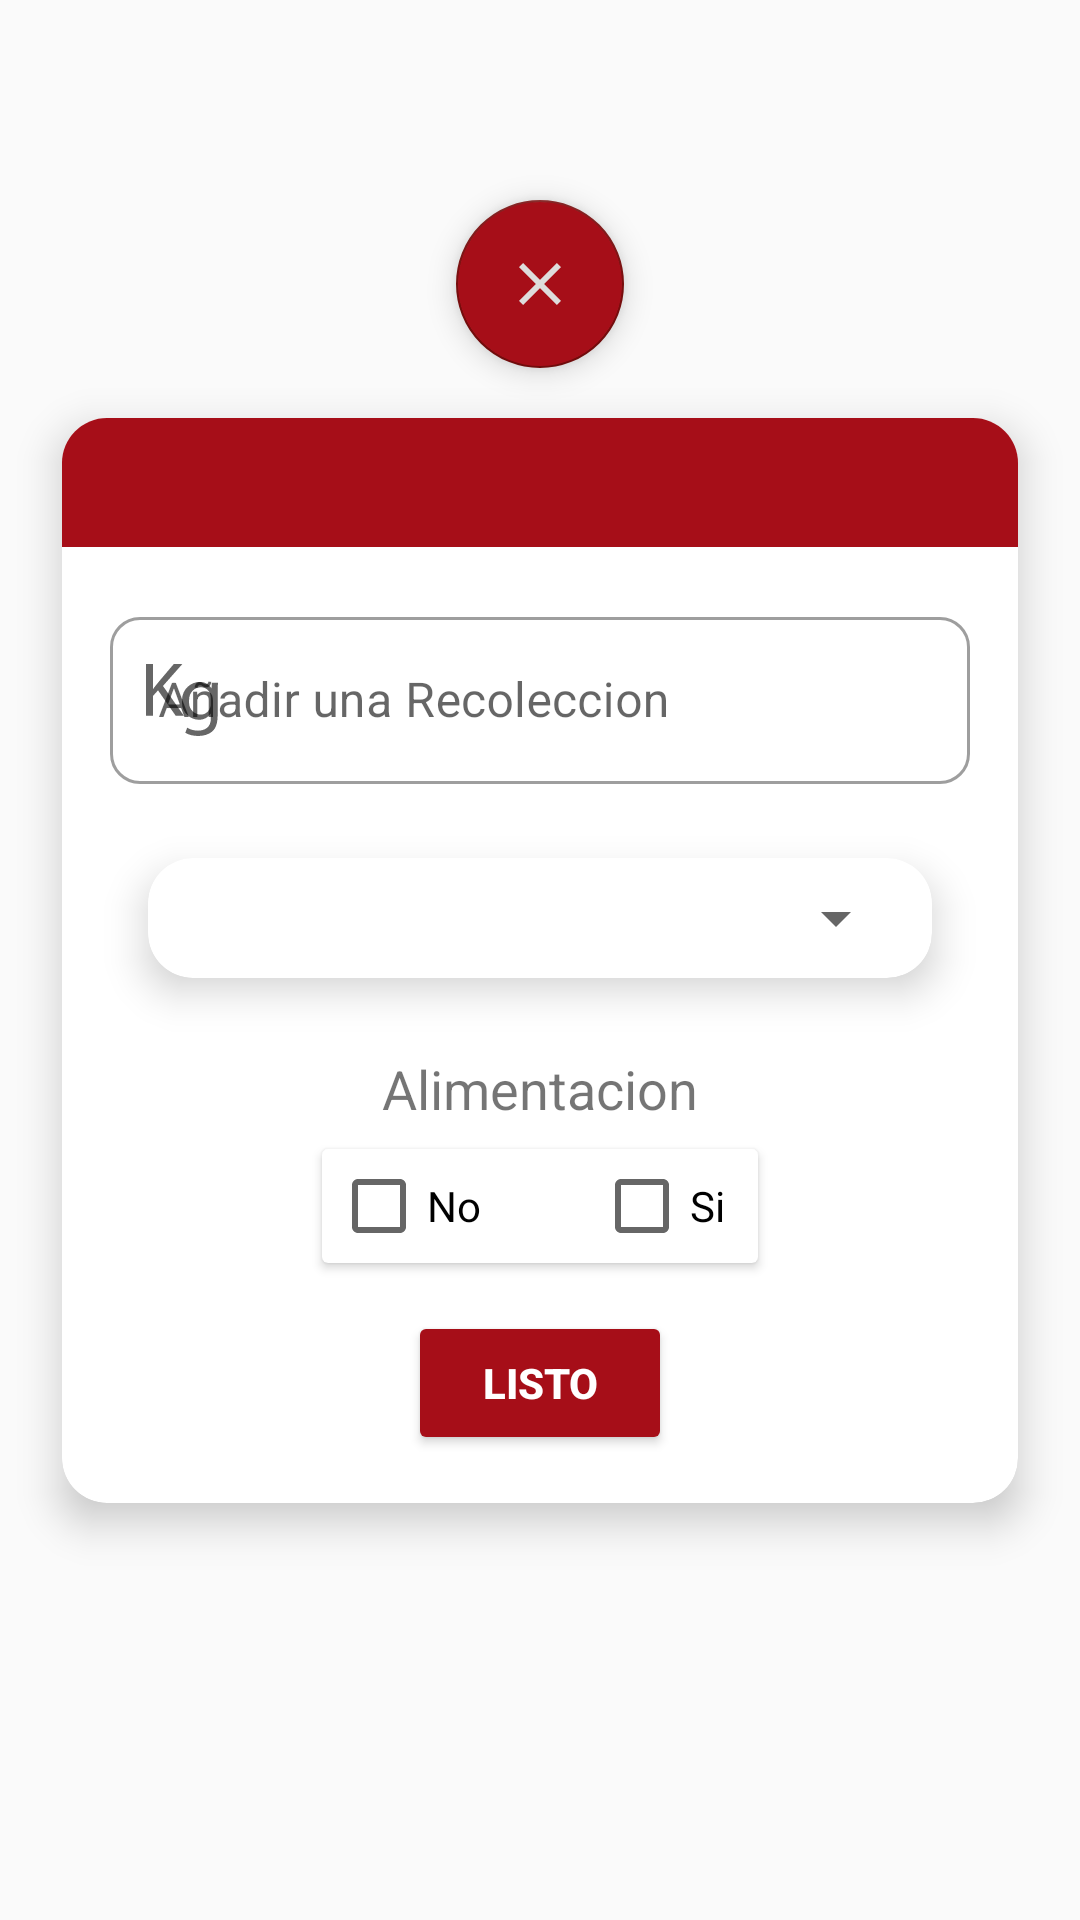

Reconstruct the res/layout file that produces this screen, plus the resources it refers to.
<!-- AndroidManifest.xml: application theme Theme.AppRecconProject -->
<!-- res/layout/alert_collection.xml -->
<?xml version="1.0" encoding="utf-8"?>
<androidx.constraintlayout.widget.ConstraintLayout xmlns:android="http://schemas.android.com/apk/res/android"
    xmlns:tools="http://schemas.android.com/tools"
    android:layout_width="match_parent"
    android:layout_height="match_parent"
    xmlns:app="http://schemas.android.com/apk/res-auto"
    tools:context=".ActivityRecolection">

    <androidx.cardview.widget.CardView
        android:id="@+id/cvRecolector"
        android:layout_width="match_parent"
        android:layout_height="wrap_content"
        android:layout_marginStart="8dp"
        android:layout_marginEnd="8dp"
        app:cardCornerRadius="15dp"
        app:cardElevation="8dp"
        app:cardUseCompatPadding="true"
        app:layout_constraintBottom_toBottomOf="parent"
        app:layout_constraintEnd_toEndOf="parent"
        app:layout_constraintStart_toStartOf="parent"
        app:layout_constraintTop_toTopOf="parent">

        <androidx.constraintlayout.widget.ConstraintLayout
            android:layout_width="match_parent"
            android:layout_height="wrap_content">

            <TextView
                android:id="@+id/tvDescription"
                style="@style/texViewAlert"
                android:layout_width="0dp"
                android:layout_height="wrap_content"
                android:textSize="20sp"
                app:layout_constraintEnd_toEndOf="parent"
                app:layout_constraintStart_toStartOf="parent"
                app:layout_constraintTop_toTopOf="parent"
                tools:text="cristian fabian rojas rojas" />

            <com.google.android.material.textfield.TextInputLayout
                android:id="@+id/tilKg"
                style="@style/Widget.MaterialComponents.TextInputLayout.OutlinedBox"
                android:layout_width="0dp"
                android:layout_height="wrap_content"
                android:layout_marginStart="16dp"
                android:layout_marginTop="18dp"
                android:layout_marginEnd="16dp"
                android:hint="@string/kgRecolectados"
                app:boxCornerRadiusBottomEnd="10dp"
                app:boxCornerRadiusBottomStart="10dp"
                app:boxCornerRadiusTopEnd="10dp"
                app:boxCornerRadiusTopStart="10dp"
                app:layout_constraintEnd_toEndOf="parent"
                app:layout_constraintStart_toStartOf="parent"
                app:layout_constraintTop_toBottomOf="@+id/tvDescription"
                app:startIconDrawable="@drawable/ic_kilogramo">

                <com.google.android.material.textfield.TextInputEditText
                    android:id="@+id/etKg"
                    android:layout_width="match_parent"
                    android:layout_height="wrap_content"
                    android:inputType="numberDecimal" />

            </com.google.android.material.textfield.TextInputLayout>


            <Button
                android:id="@+id/btReady"
                style="@style/buttons"
                android:layout_width="wrap_content"
                android:layout_height="wrap_content"
                android:layout_marginBottom="16dp"
                android:text="@string/ready"
                app:layout_constraintBottom_toBottomOf="parent"
                app:layout_constraintEnd_toEndOf="parent"
                app:layout_constraintStart_toStartOf="parent" />

            <androidx.cardview.widget.CardView
                android:id="@+id/cardView2"
                android:layout_width="0dp"
                android:layout_height="wrap_content"
                android:layout_marginTop="8dp"
                android:layout_marginBottom="16dp"
                app:layout_constraintBottom_toTopOf="@+id/btReady"
                app:layout_constraintEnd_toEndOf="@+id/tvAliment"
                app:layout_constraintStart_toStartOf="@+id/tvAliment"
                app:layout_constraintTop_toBottomOf="@+id/tvAliment">

                <CheckBox
                    android:id="@+id/cbNo"
                    android:layout_width="wrap_content"
                    android:layout_height="wrap_content"
                    android:layout_gravity="start"
                    android:layout_margin="3dp"
                    android:paddingEnd="8dp"
                    android:text="@string/no"
                    tools:ignore="RtlSymmetry" />

                <CheckBox
                    android:id="@+id/cbYes"
                    android:layout_width="wrap_content"
                    android:layout_height="wrap_content"
                    android:layout_gravity="end"
                    android:layout_margin="3dp"
                    android:paddingEnd="8dp"
                    android:text="@string/yes"
                    tools:ignore="RtlSymmetry" />

            </androidx.cardview.widget.CardView>

            <TextView
                android:id="@+id/tvAliment"
                style="@style/text"
                android:layout_width="wrap_content"
                android:layout_height="wrap_content"
                android:layout_marginTop="8dp"
                android:paddingStart="20dp"
                android:paddingEnd="20dp"
                android:text="@string/aliment"
                android:textSize="18sp"
                app:layout_constraintEnd_toEndOf="parent"
                app:layout_constraintStart_toStartOf="parent"
                app:layout_constraintTop_toBottomOf="@+id/cardView3" />

            <androidx.cardview.widget.CardView
                android:id="@+id/cardView3"
                android:layout_width="0dp"
                android:layout_height="wrap_content"
                android:layout_marginStart="16dp"
                android:layout_marginTop="8dp"
                android:layout_marginEnd="16dp"
                app:cardCornerRadius="15dp"
                app:cardElevation="8dp"
                app:cardUseCompatPadding="true"
                app:layout_constraintEnd_toEndOf="parent"
                app:layout_constraintStart_toStartOf="parent"
                app:layout_constraintTop_toBottomOf="@+id/tilKg">


                <Spinner
                    android:id="@+id/sLotes"
                    android:layout_width="match_parent"
                    android:layout_height="wrap_content"
                    android:layout_margin="8dp"/>
            </androidx.cardview.widget.CardView>

        </androidx.constraintlayout.widget.ConstraintLayout>


    </androidx.cardview.widget.CardView>

    <com.google.android.material.floatingactionbutton.FloatingActionButton
        android:id="@+id/btnClose"
        style="@style/buttons"
        android:layout_width="wrap_content"
        android:layout_height="wrap_content"
        android:clickable="true"
        android:focusable="true"
        app:backgroundTint="@color/Dark_Tan"
        app:layout_constraintBottom_toTopOf="@+id/cvRecolector"
        app:layout_constraintEnd_toEndOf="parent"
        app:layout_constraintStart_toStartOf="parent"
        app:srcCompat="@drawable/ic_close"
        tools:ignore="ContentDescription" />


</androidx.constraintlayout.widget.ConstraintLayout>
<!-- resources referenced by this layout -->
<resources>
  <color name="Dark_Tan">#780d0d</color>
  <!-- drawable ic_close (drawable) -->
  <vector android:height="24dp" android:tint="#DEDCDC"
      android:viewportHeight="24" android:viewportWidth="24"
      android:width="24dp" xmlns:android="http://schemas.android.com/apk/res/android">
      <path android:fillColor="@android:color/white" android:pathData="M19,6.41L17.59,5 12,10.59 6.41,5 5,6.41 10.59,12 5,17.59 6.41,19 12,13.41 17.59,19 19,17.59 13.41,12z"/>
  </vector>
  <!-- drawable ic_kilogramo (drawable) -->
  <vector xmlns:android="http://schemas.android.com/apk/res/android"
      android:width="24dp"
      android:height="24dp"
      android:viewportWidth="470.02"
      android:viewportHeight="487.23">
    <path
        android:fillColor="#FF000000"
        android:pathData="M0.01,0L45.21,0L45.21,168.89h1.56C64.29,141.38 159.63,27.37 181.36,0h56.12L110.68,148.62 247.35,350.24L193.83,350.24l-115.36,-172L45.21,216.69L45.21,350.24L0.01,350.24Z"/>
    <path
        android:fillColor="#FF000000"
        android:pathData="M470.01,126.78c-3.12,37.89 -1.9,171.69 -2.08,215.13 0,57.68 -11.43,93 -35.85,114.84 -45.26,40.64 -127.8,37.4 -175.12,9.35l11.43,-34.81c54.55,33.88 160,31.77 154.85,-68.08L423.24,335.15h-1C365.74,422.26 228.01,364.62 235.15,254.62c-7.35,-124.92 140.59,-177.73 191.74,-89.9h1L430.01,126.78ZM422.72,226.03c-5.27,-103.67 -148.08,-86.07 -141.34,26 -8.22,86.77 104,129.54 137.71,43.65C425.24,279.74 421.93,242.9 422.73,226.03Z"/>
  </vector>
  <string name="aliment">Alimentacion</string>
  <string name="kgRecolectados">Añadir una Recoleccion</string>
  <string name="no">No</string>
  <string name="ready">listo</string>
  <string name="yes">Si</string>
  <style name="buttons">
          <item name="android:backgroundTint">@color/Thunderbird</item>
          <item name="android:textColor">@color/white</item>
          <item name="android:textStyle">bold</item>
      </style>
  <style name="texViewAlert">
          <item name="android:background">@color/Thunderbird</item>
          <item name="android:padding">8dp</item>
          <item name="android:fontFamily">@font/comfortaa</item>
          <item name="android:gravity">center</item>
          <item name="android:textColor">@color/white</item>
          <item name="android:textStyle">bold</item>
      </style>
  <style name="Theme.AppRecconProject" parent="Base.Theme.AppRecconProject" />
  <color name="Thunderbird">#a60e18</color>
  <color name="white">#FFFFFFFF</color>
  <style name="Base.Theme.AppRecconProject" parent="Theme.MaterialComponents.DayNight.DarkActionBar.Bridge">
          
          <item name="colorPrimary">@color/Thunderbird</item>
          <item name="colorPrimaryVariant">@color/Dark_Tan</item>
          <item name="android:statusBarColor">?attr/colorPrimary</item>
  
          <item name="colorSecondary">@color/Hippie_Green</item>
          <item name="colorSecondaryVariant">@color/Tom_Thumb</item>
      </style>
  <color name="Hippie_Green">#4a784a</color>
  <color name="Tom_Thumb">#065c2b</color>
</resources>
